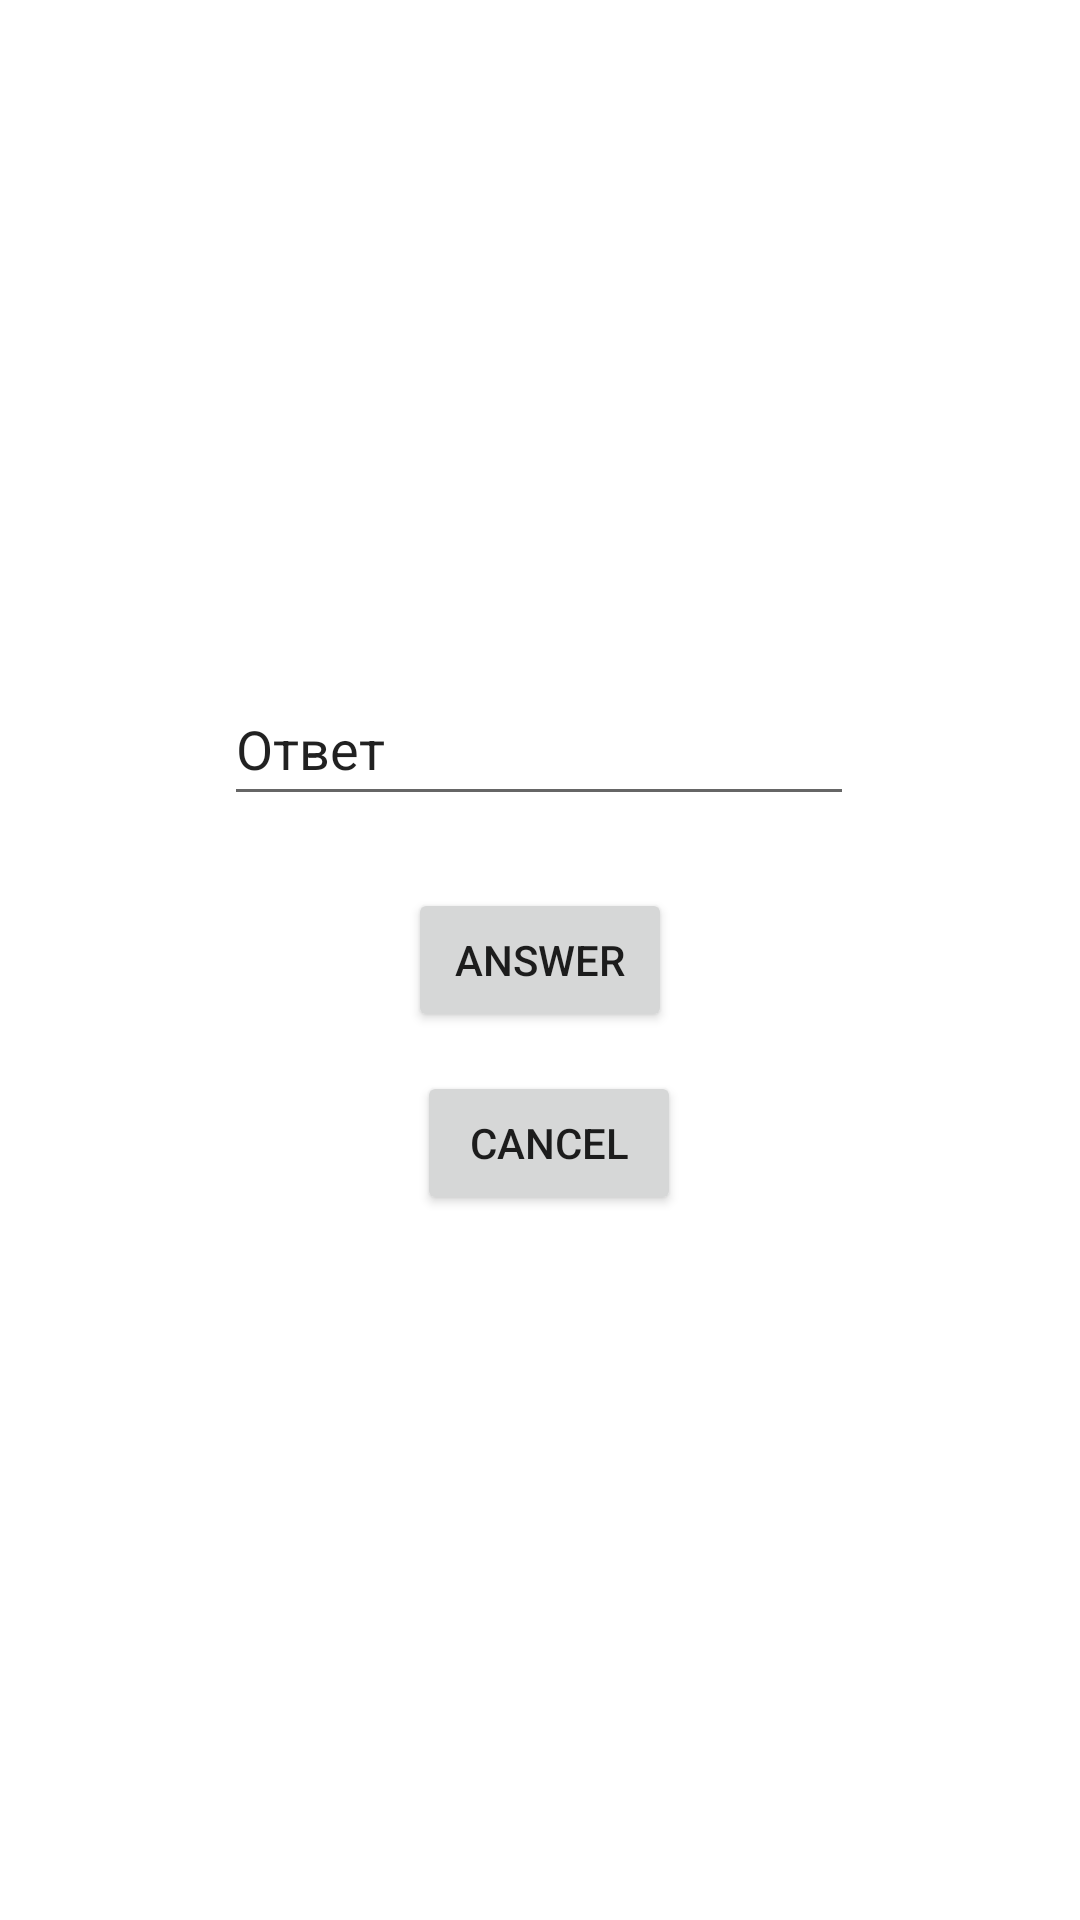

Android layout source for this screen:
<!-- AndroidManifest.xml: application theme Theme.Activity_lab -->
<!-- res/layout/activity_question.xml -->
<?xml version="1.0" encoding="utf-8"?>
<androidx.constraintlayout.widget.ConstraintLayout xmlns:android="http://schemas.android.com/apk/res/android"
    xmlns:app="http://schemas.android.com/apk/res-auto"
    xmlns:tools="http://schemas.android.com/tools"
    android:layout_width="match_parent"
    android:layout_height="match_parent"
    tools:context=".QuestionActivity">

    <TextView
        android:id="@+id/textQuestion"
        android:layout_width="wrap_content"
        android:layout_height="wrap_content"
        app:layout_constraintBottom_toTopOf="@+id/inputAnswer"
        app:layout_constraintEnd_toEndOf="parent"
        app:layout_constraintStart_toStartOf="parent"
        app:layout_constraintTop_toTopOf="parent"
        app:layout_constraintVertical_bias="0.904" />

    <EditText
        android:id="@+id/inputAnswer"
        android:layout_width="wrap_content"
        android:layout_height="wrap_content"
        android:layout_marginBottom="24dp"
        android:ems="10"
        android:inputType="textPersonName"
        android:minHeight="48dp"
        android:text="Ответ"
        app:layout_constraintBottom_toTopOf="@+id/buttonSubmitAnswer"
        app:layout_constraintEnd_toEndOf="parent"
        app:layout_constraintHorizontal_bias="0.497"
        app:layout_constraintStart_toStartOf="parent" />

    <Button
        android:id="@+id/buttonSubmitAnswer"
        android:layout_width="wrap_content"
        android:layout_height="wrap_content"
        android:text="answer"
        app:layout_constraintBottom_toBottomOf="parent"
        app:layout_constraintEnd_toEndOf="parent"
        app:layout_constraintStart_toStartOf="parent"
        app:layout_constraintTop_toTopOf="parent" />

    <Button
        android:id="@+id/buttonCancelAnswer"
        android:layout_width="wrap_content"
        android:layout_height="wrap_content"
        android:layout_marginStart="3dp"
        android:layout_marginTop="13dp"
        android:text="Cancel"
        app:layout_constraintStart_toStartOf="@+id/buttonSubmitAnswer"
        app:layout_constraintTop_toBottomOf="@+id/buttonSubmitAnswer" />
</androidx.constraintlayout.widget.ConstraintLayout>
<!-- resources referenced by this layout -->
<resources>
  <style name="Theme.Activity_lab" parent="Theme.MaterialComponents.DayNight.DarkActionBar">
          
          <item name="colorPrimary">@color/purple_500</item>
          <item name="colorPrimaryVariant">@color/purple_700</item>
          <item name="colorOnPrimary">@color/white</item>
          
          <item name="colorSecondary">@color/teal_200</item>
          <item name="colorSecondaryVariant">@color/teal_700</item>
          <item name="colorOnSecondary">@color/black</item>
          
          <item name="android:statusBarColor" tools:targetApi="l">?attr/colorPrimaryVariant</item>
          
      </style>
  <!-- not gathered from this repository: default colours our renderer supplied (Android Studio template values) -->
  <color name="purple_500">#FF6200EE</color>
  <color name="purple_700">#FF3700B3</color>
  <color name="teal_200">#FF03DAC5</color>
  <color name="teal_700">#FF018786</color>
  <color name="black">#FF000000</color>
  <color name="white">#FFFFFFFF</color>
</resources>
